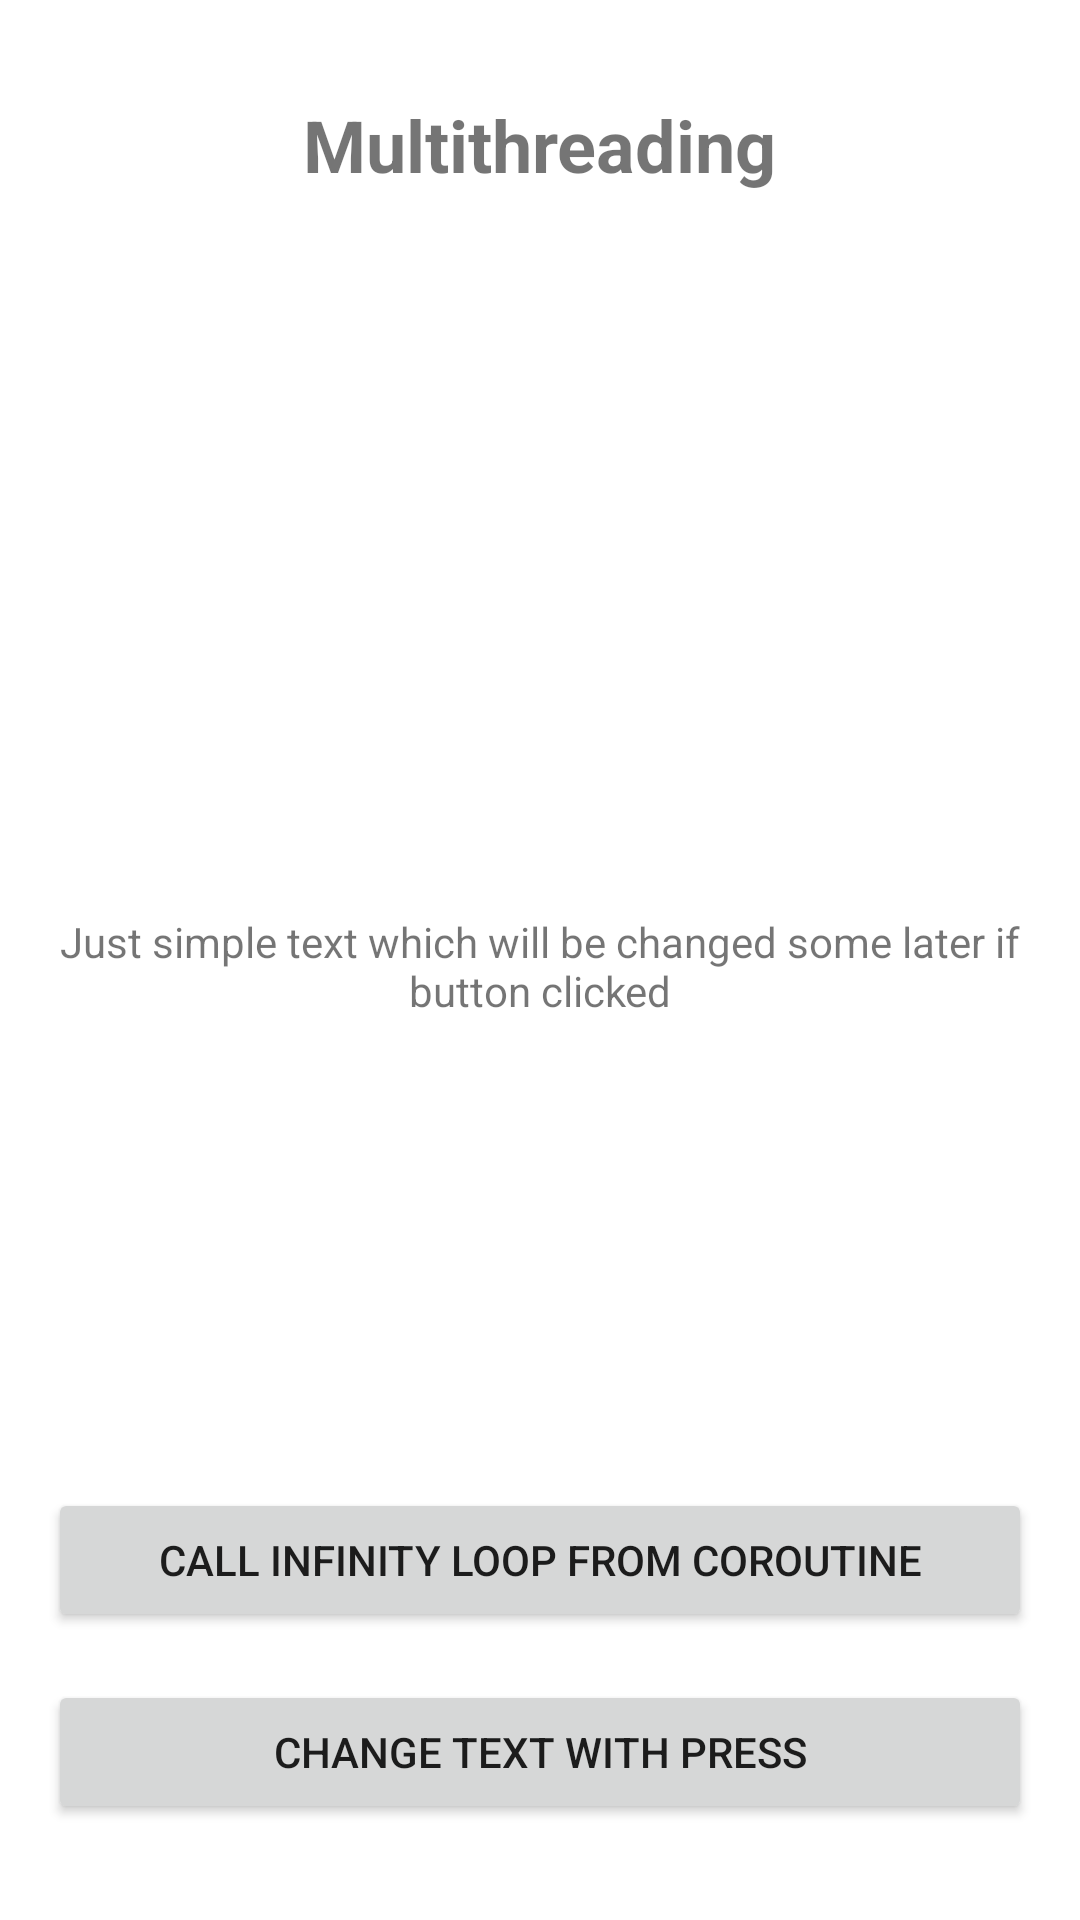

Produce the Android XML layout that renders to this screen, including the resource entries it uses.
<!-- AndroidManifest.xml: application theme Theme.MyApplication -->
<!-- res/layout/activity_multithreading.xml -->
<?xml version="1.0" encoding="utf-8"?>
<androidx.constraintlayout.widget.ConstraintLayout xmlns:android="http://schemas.android.com/apk/res/android"
    xmlns:app="http://schemas.android.com/apk/res-auto"
    xmlns:tools="http://schemas.android.com/tools"
    android:layout_width="match_parent"
    android:layout_height="match_parent"
    tools:context=".presentation.multithreading.Multithreading">

    <Button
        android:id="@+id/multithreading_button"
        android:layout_width="0dp"
        android:layout_height="wrap_content"
        android:layout_marginStart="16dp"
        android:layout_marginEnd="16dp"
        android:layout_marginBottom="32dp"
        android:text="Change text with press"
        app:layout_constraintBottom_toBottomOf="parent"
        app:layout_constraintEnd_toEndOf="parent"
        app:layout_constraintStart_toStartOf="parent" />

    <TextView
        android:id="@+id/multithreading_text"
        android:layout_width="wrap_content"
        android:layout_height="wrap_content"
        android:layout_marginTop="240dp"
        android:text="Just simple text which will be changed some later if button clicked"
        android:textAlignment="center"
        app:layout_constraintEnd_toEndOf="parent"
        app:layout_constraintStart_toStartOf="parent"
        app:layout_constraintTop_toBottomOf="@+id/multithreading_title" />

    <TextView
        android:id="@+id/multithreading_title"
        android:layout_width="wrap_content"
        android:layout_height="wrap_content"
        android:layout_marginTop="32dp"
        android:text="@string/multithreading"
        android:textSize="24sp"
        android:textStyle="bold"
        app:layout_constraintEnd_toEndOf="parent"
        app:layout_constraintStart_toStartOf="parent"
        app:layout_constraintTop_toTopOf="parent" />

    <Button
        android:id="@+id/block_thread_button"
        android:layout_width="0dp"
        android:layout_height="wrap_content"
        android:layout_marginStart="16dp"
        android:layout_marginEnd="16dp"
        android:layout_marginBottom="16dp"
        android:text="Call infinity loop from coroutine"
        app:layout_constraintBottom_toTopOf="@+id/multithreading_button"
        app:layout_constraintEnd_toEndOf="parent"
        app:layout_constraintStart_toStartOf="parent" />
</androidx.constraintlayout.widget.ConstraintLayout>
<!-- resources referenced by this layout -->
<resources>
  <string name="multithreading">Multithreading</string>
  <style name="Theme.MyApplication" parent="Theme.MaterialComponents.DayNight.DarkActionBar">
          <item name="windowActionBar">false</item>
          <item name="windowNoTitle">true</item>
          
          <item name="colorPrimary">@color/purple_500</item>
          <item name="colorPrimaryVariant">@color/purple_700</item>
          <item name="colorOnPrimary">@color/white</item>
          
          <item name="colorSecondary">@color/teal_200</item>
          <item name="colorSecondaryVariant">@color/teal_700</item>
          <item name="colorOnSecondary">@color/black</item>
          
          <item name="android:statusBarColor">?attr/colorPrimaryVariant</item>
          
      </style>
  <color name="purple_500">#FF6200EE</color>
  <color name="purple_700">#FF3700B3</color>
  <color name="white">#FFFFFFFF</color>
  <color name="teal_200">#FF03DAC5</color>
  <color name="teal_700">#FF018786</color>
  <color name="black">#FF000000</color>
</resources>
